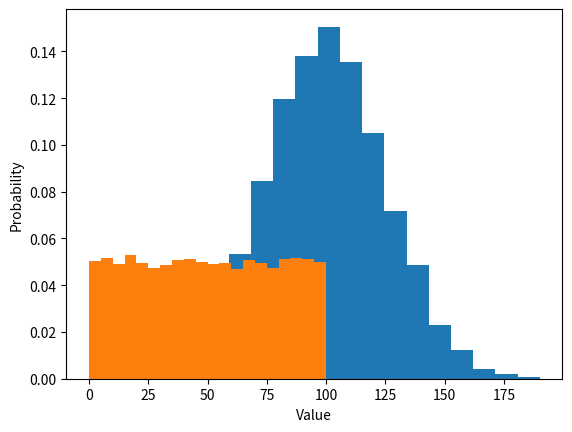

Reproduce this figure in Python.
import numpy as np
from numpy.random import normal, uniform
import matplotlib.pyplot as plt

normal_distribution = normal(size=10000) * 25 + 100
weights = np.ones_like(normal_distribution
                       ) / len(normal_distribution)
plt.hist(normal_distribution, bins=20, weights=weights)
plt.xlabel("Value")
plt.ylabel("Probability")
plt.show()

uniform_distribution = uniform(size=10000) * 100
weights = np.ones_like(uniform_distribution
                       ) / len(uniform_distribution)
plt.hist(uniform_distribution, bins=20, weights=weights)
plt.xlabel("Value")
plt.ylabel("Probability")
plt.show()

# 这里使用随机算法，后面又一个例子是讲quick sort因为这个算法可能最坏的情况
# 但是使用随机的时候，就可以避免这种情况
# 我记得好像是merge sort，应该是记错了。quick sort是随机选取一个中作为中间值
# 然后把比这个值要大的值和比这个值要小的值放到两边，然后切成两百，然后继续随机选取

# TODO 这张要不先skip 321 但是这张是在说分布式 distributions
# 第19章和20章是线性规划，好像之前同学说到的是什么来着。启发式听起来像是粒子群算法
